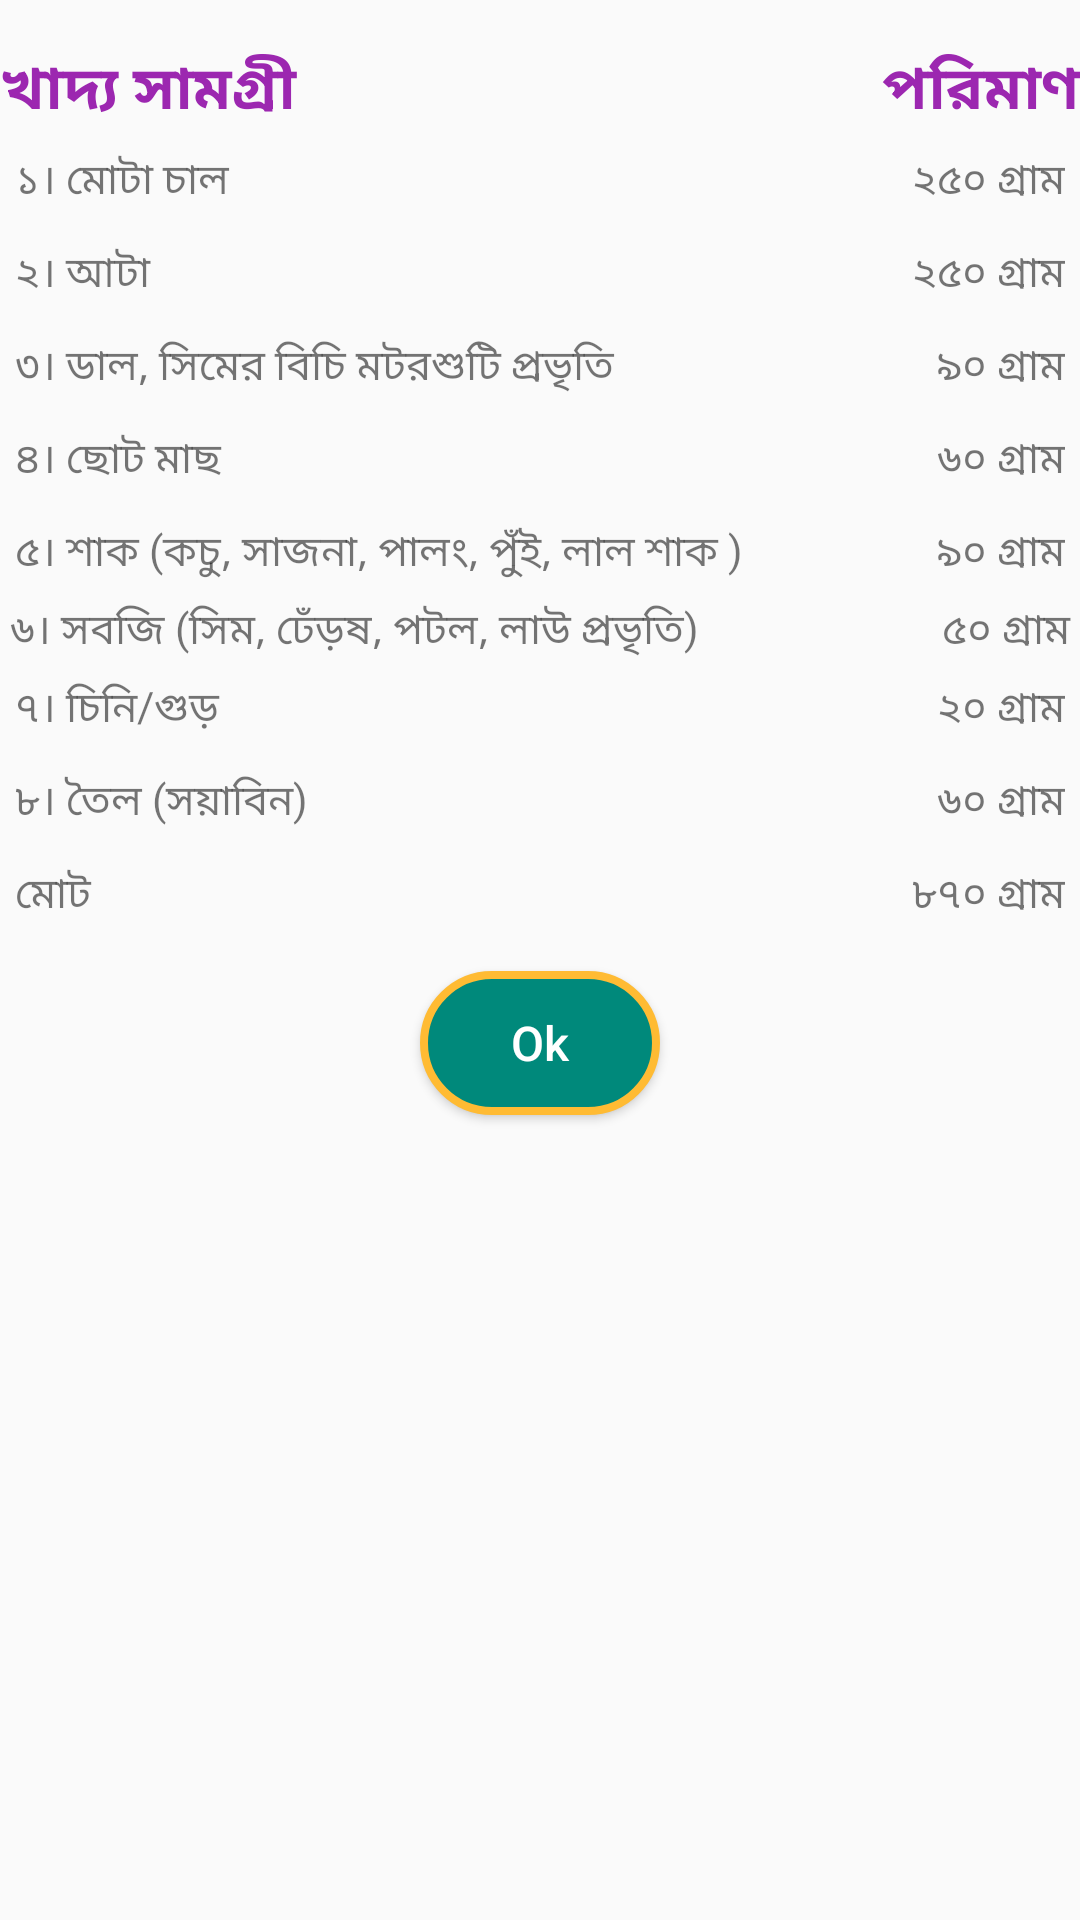

Produce the Android XML layout that renders to this screen, including the resource entries it uses.
<!-- AndroidManifest.xml: application theme AppTheme -->
<!-- res/layout/child_12to18_dialog.xml -->
<?xml version="1.0" encoding="utf-8"?>
<RelativeLayout xmlns:android="http://schemas.android.com/apk/res/android"
    android:layout_width="match_parent"
    android:layout_height="match_parent"
    xmlns:app="http://schemas.android.com/apk/res-auto"
    android:layout_margin="5dp">


    <RelativeLayout
        android:layout_width="wrap_content"
        android:layout_height="wrap_content">



        <TableLayout
            android:id="@+id/tableLayout"
            android:layout_width="match_parent"
            android:layout_height="wrap_content"
            android:layout_marginBottom="10dp"
            android:layout_marginLeft="0dp"
            android:layout_marginRight="0dp"
            android:layout_marginTop="10dp"
            app:layout_constraintBottom_toBottomOf="parent"
            app:layout_constraintHorizontal_bias="0.521"
            app:layout_constraintLeft_toLeftOf="parent"
            app:layout_constraintRight_toRightOf="parent"
            app:layout_constraintTop_toTopOf="parent"
            app:layout_constraintVertical_bias="0.106"
            >

            <TableRow
                android:layout_width="match_parent"
                android:layout_height="match_parent">

                <TextView
                    android:layout_width="wrap_content"
                    android:layout_height="wrap_content"
                    android:layout_weight="1"
                    android:paddingTop="5dp"
                    android:text="খাদ্য সামগ্রী"
                    android:textAlignment="textStart"
                    android:textColor="@color/colorAccent"
                    android:textSize="20sp"
                    android:textStyle="bold" />

                <TextView
                    android:layout_width="wrap_content"
                    android:layout_height="wrap_content"
                    android:layout_weight="1"
                    android:paddingTop="5dp"
                    android:text="পরিমাণ"
                    android:textAlignment="textEnd"
                    android:textColor="@color/colorAccent"
                    android:textSize="20sp"
                    android:textStyle="bold" />
            </TableRow>

            <TableRow
                android:layout_width="match_parent"
                android:layout_height="match_parent"
                android:padding="5dp">

                <TextView
                    android:layout_width="wrap_content"
                    android:layout_height="wrap_content"
                    android:layout_weight="1"
                    android:text="১। মোটা চাল"
                    android:textAlignment="textStart" />

                <TextView
                    android:layout_width="wrap_content"
                    android:layout_height="wrap_content"
                    android:layout_weight="1"
                    android:text="২৫০ গ্রাম"
                    android:textAlignment="textEnd" />
            </TableRow>

            <TableRow
                android:layout_width="match_parent"
                android:layout_height="match_parent"
                android:padding="5dp">

                <TextView
                    android:layout_width="wrap_content"
                    android:layout_height="wrap_content"
                    android:layout_weight="1"
                    android:text="২। আটা"
                    android:textAlignment="textStart" />

                <TextView
                    android:layout_width="wrap_content"
                    android:layout_height="wrap_content"
                    android:layout_weight="1"
                    android:text="২৫০ গ্রাম"
                    android:textAlignment="textEnd" />
            </TableRow>

            <TableRow
                android:layout_width="match_parent"
                android:layout_height="match_parent"
                android:padding="5dp">

                <TextView
                    android:layout_width="wrap_content"
                    android:layout_height="wrap_content"
                    android:layout_weight="1"
                    android:text="৩। ডাল, সিমের বিচি মটরশুটি প্রভৃতি"
                    android:textAlignment="textStart" />

                <TextView
                    android:layout_width="wrap_content"
                    android:layout_height="wrap_content"
                    android:layout_weight="1"
                    android:text="৯০ গ্রাম"
                    android:textAlignment="textEnd" />
            </TableRow>

            <TableRow
                android:layout_width="match_parent"
                android:layout_height="match_parent"
                android:padding="5dp">

                <TextView
                    android:layout_width="wrap_content"
                    android:layout_height="wrap_content"
                    android:layout_weight="1"
                    android:text="৪। ছোট মাছ"
                    android:textAlignment="textStart" />

                <TextView
                    android:layout_width="wrap_content"
                    android:layout_height="wrap_content"
                    android:layout_weight="1"
                    android:text="৬০ গ্রাম"
                    android:textAlignment="textEnd" />
            </TableRow>

            <TableRow
                android:layout_width="match_parent"
                android:layout_height="match_parent"
                android:padding="5dp">

                <TextView
                    android:layout_width="wrap_content"
                    android:layout_height="wrap_content"
                    android:layout_weight="1"
                    android:text="৫। শাক (কচু, সাজনা, পালং, পুঁই, লাল শাক )"
                    android:textAlignment="textStart" />

                <TextView
                    android:layout_width="wrap_content"
                    android:layout_height="wrap_content"
                    android:layout_weight="1"
                    android:text="৯০ গ্রাম"
                    android:textAlignment="textEnd" />
            </TableRow>

            <TableRow
                android:layout_width="match_parent"
                android:layout_height="match_parent">

                <TextView
                    android:layout_width="wrap_content"
                    android:layout_height="wrap_content"
                    android:layout_weight="1"
                    android:text=" ৬। সবজি (সিম, ঢেঁড়ষ, পটল, লাউ প্রভৃতি)"
                    android:textAlignment="textStart" />

                <TextView
                    android:layout_width="wrap_content"
                    android:layout_height="wrap_content"
                    android:layout_weight="1"
                    android:text="৫০ গ্রাম "
                    android:textAlignment="textEnd" />
            </TableRow>

            <TableRow
                android:layout_width="match_parent"
                android:layout_height="match_parent"
                android:padding="5dp">

                <TextView
                    android:layout_width="wrap_content"
                    android:layout_height="wrap_content"
                    android:layout_weight="1"
                    android:text="৭। চিনি/গুড়"
                    android:textAlignment="textStart" />

                <TextView
                    android:layout_width="wrap_content"
                    android:layout_height="wrap_content"
                    android:layout_weight="1"
                    android:text="২০ গ্রাম"
                    android:textAlignment="textEnd" />
            </TableRow>

            <TableRow
                android:layout_width="match_parent"
                android:layout_height="match_parent"
                android:padding="5dp">

                <TextView

                    android:id="@+id/textView"
                    android:layout_width="wrap_content"
                    android:layout_height="wrap_content"
                    android:layout_weight="1"
                    android:text="৮। তৈল (সয়াবিন)"
                    android:textAlignment="textStart" />

                <TextView
                    android:layout_width="wrap_content"
                    android:layout_height="wrap_content"
                    android:layout_weight="1"
                    android:text="৬০ গ্রাম"
                    android:textAlignment="textEnd" />
            </TableRow>

            <TableRow
                android:layout_width="match_parent"
                android:layout_height="match_parent"
                android:padding="5dp">

                <TextView

                    android:layout_width="wrap_content"
                    android:layout_height="wrap_content"
                    android:layout_weight="1"
                    android:text="মোট"
                    android:textAlignment="textStart" />

                <TextView
                    android:layout_width="wrap_content"
                    android:layout_height="wrap_content"
                    android:layout_weight="1"
                    android:text="৮৭০ গ্রাম"
                    android:textAlignment="textEnd" />
            </TableRow>


        </TableLayout>

        <Button
            android:id="@+id/button"
            android:layout_width="80dp"
            android:layout_height="wrap_content"
            android:layout_marginLeft="8dp"
            android:layout_marginRight="8dp"
            android:layout_marginBottom="5dp"
            android:text="Ok"
            android:background="@drawable/button_bg"
            app:layout_constraintBottom_toBottomOf="parent"
            app:layout_constraintLeft_toLeftOf="parent"
            app:layout_constraintRight_toRightOf="parent"
            app:layout_constraintHorizontal_bias="0.0"
            app:layout_constraintTop_toBottomOf="@+id/tableLayout"
            app:layout_constraintVertical_bias="0.0"
            android:layout_below="@+id/tableLayout"
            android:layout_centerHorizontal="true"
            android:textColor="@color/white"
            android:textAllCaps="false"
            android:textSize="16sp"/>




    </RelativeLayout>


</RelativeLayout>
<!-- resources referenced by this layout -->
<resources>
  <color name="colorAccent">#9C27B0</color>
  <item name="white" type="color">#FFFFFF</item>
  <!-- drawable button_bg (drawable) -->
  <?xml version="1.0" encoding="utf-8"?>
  <selector xmlns:android="http://schemas.android.com/apk/res/android">
  
      <item android:state_pressed="true"
          android:drawable="@drawable/button_selected"/>
  
      <item android:state_focused="true"
          android:drawable="@drawable/button_selected"/>
      <item android:drawable="@drawable/button_normal"/>
  
  </selector>
  <style name="AppTheme" parent="Theme.AppCompat.Light.DarkActionBar">
          
          <item name="colorPrimary">@color/colorPrimary</item>
          <item name="colorPrimaryDark">@color/colorPrimaryDark</item>
          <item name="colorAccent">@color/colorAccent</item>
      </style>
  <!-- drawable button_selected (drawable) -->
  <?xml version="1.0" encoding="utf-8"?>
  <shape xmlns:android="http://schemas.android.com/apk/res/android"
      android:shape="rectangle">
  
      <solid android:color="@color/coralblue"/>
      <stroke android:width="4dp" android:color="@color/Gold" />
      <corners android:radius="45dp" />
  
  </shape>
  <!-- drawable button_normal (drawable) -->
  <?xml version="1.0" encoding="utf-8"?>
  <shape xmlns:android="http://schemas.android.com/apk/res/android"
      android:shape="rectangle">
  
      <solid android:color="@color/tealgreen"/>
      <stroke android:width="2.5dp" android:color="@color/orange" />
      <corners android:radius="45dp" />
  
  </shape>
  <color name="colorPrimary">#81c784</color>
  <color name="colorPrimaryDark">#519657</color>
  <color name="coralblue">#637d96</color>
  <item name="Gold" type="color">#FFD700</item>
  <color name="tealgreen">#00897b</color>
  <item name="orange" type="color">#FFFFBB33</item>
</resources>
